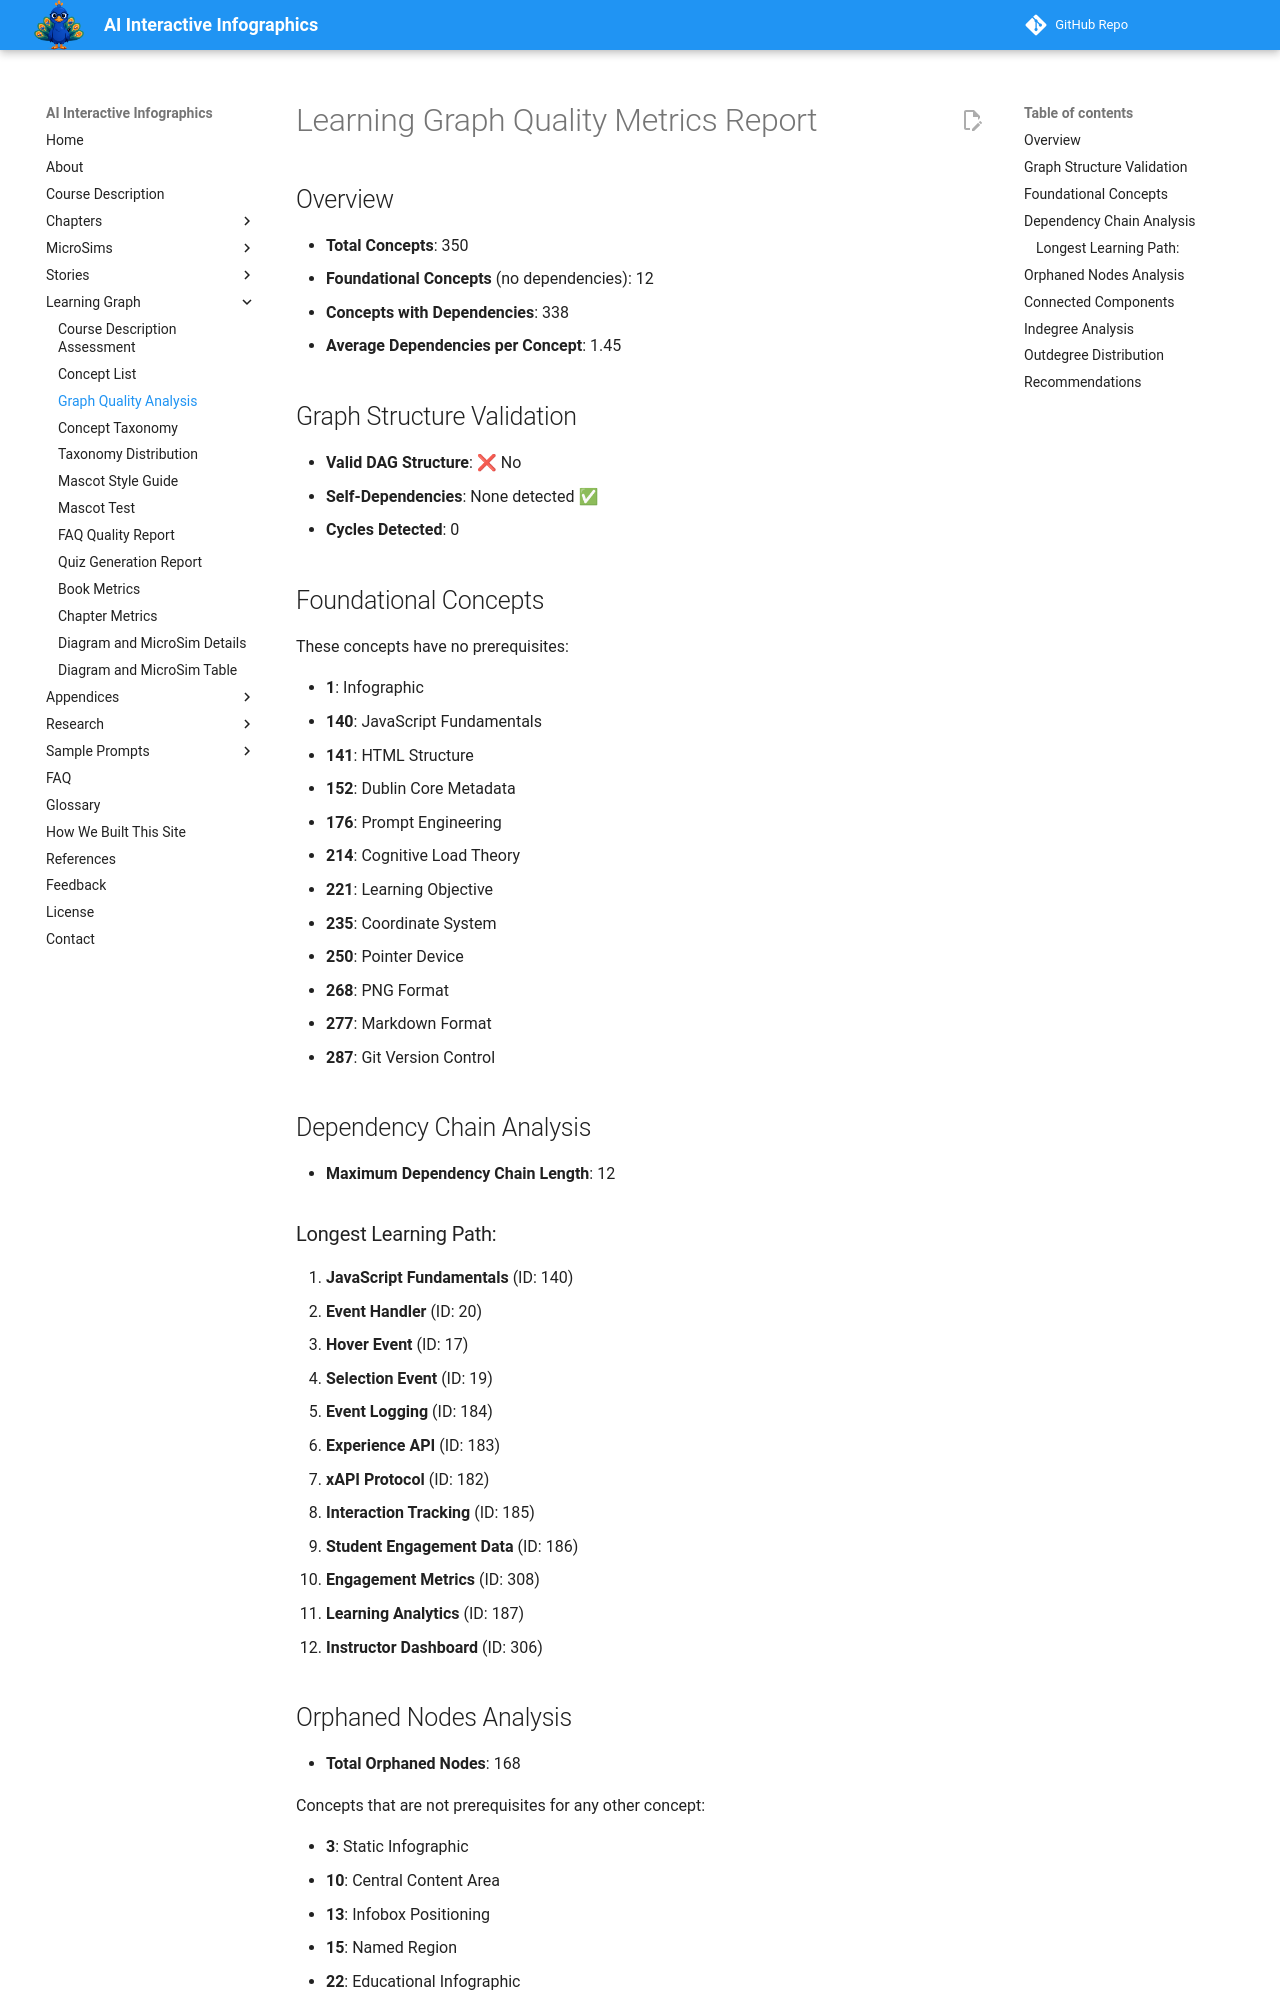

repository: dmccreary/infographics · page: learning-graph/quality-metrics/index.html · generator: mkdocs

# Learning Graph Quality Metrics Report

## Overview

- **Total Concepts**: 350
- **Foundational Concepts** (no dependencies): 12
- **Concepts with Dependencies**: 338
- **Average Dependencies per Concept**: 1.45

## Graph Structure Validation

- **Valid DAG Structure**: ❌ No
- **Self-Dependencies**: None detected ✅
- **Cycles Detected**: 0

## Foundational Concepts

These concepts have no prerequisites:

- **1**: Infographic
- **140**: JavaScript Fundamentals
- **141**: HTML Structure
- **152**: Dublin Core Metadata
- **176**: Prompt Engineering
- **214**: Cognitive Load Theory
- **221**: Learning Objective
- **235**: Coordinate System
- **250**: Pointer Device
- **268**: PNG Format
- **277**: Markdown Format
- **287**: Git Version Control

## Dependency Chain Analysis

- **Maximum Dependency Chain Length**: 12

### Longest Learning Path:

1. **JavaScript Fundamentals** (ID: 140)
2. **Event Handler** (ID: 20)
3. **Hover Event** (ID: 17)
4. **Selection Event** (ID: 19)
5. **Event Logging** (ID: 184)
6. **Experience API** (ID: 183)
7. **xAPI Protocol** (ID: 182)
8. **Interaction Tracking** (ID: 185)
9. **Student Engagement Data** (ID: 186)
10. **Engagement Metrics** (ID: 308)
11. **Learning Analytics** (ID: 187)
12. **Instructor Dashboard** (ID: 306)
